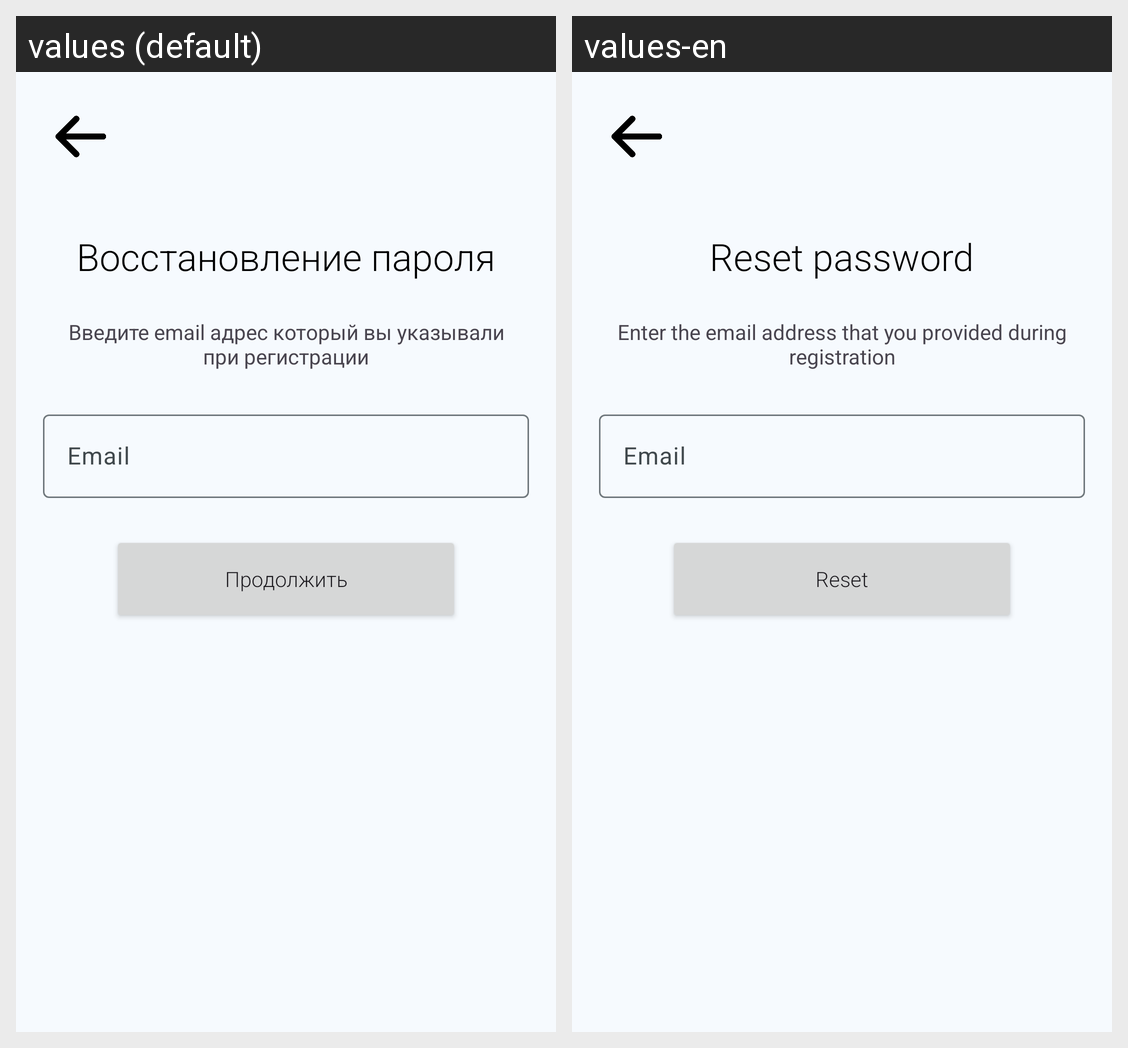

Here is an Android app screen in its default locale and in the app's own translations. Write out the translated-string differences for the strings that appear on this screen.
Android screen res/layout/activity_forgot_password.xml rendered under 2 locales, left to right: values (default), values-en. Device: Nexus 5 (rendered at 1080×1920; each locale shown at half size, 540×960, under a caption strip naming it); theme Theme.TeamDraft.NoActionBar.
Strings drawn on this screen, with the default value and each locale's value (text and hints the layout hard-codes, and strings that could not be matched under every locale, appear in the picture but are not listed):

reset_title
  values: Восстановление пароля
  values-en: Reset password

reset_text
  values: Введите email адрес который вы указывали при регистрации
  values-en: Enter the email address that you provided during registration

reset_button
  values: Продолжить
  values-en: Reset
